The GitHub repository UdayiniReddy03/financial-document-tampering contains a labelled image folder "patches" with 2 categories: genuine, tampered. Examples follow, each with its label.

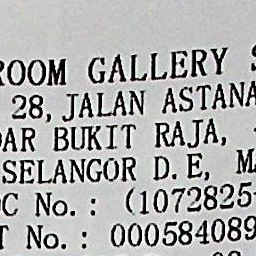
Label: genuine

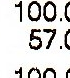
Label: tampered

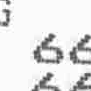
Label: tampered

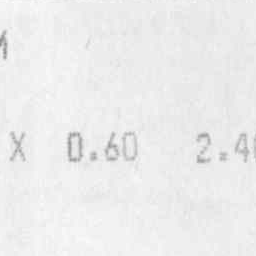
Label: genuine

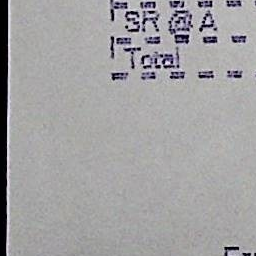
Label: genuine

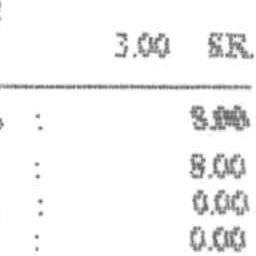
Label: genuine
